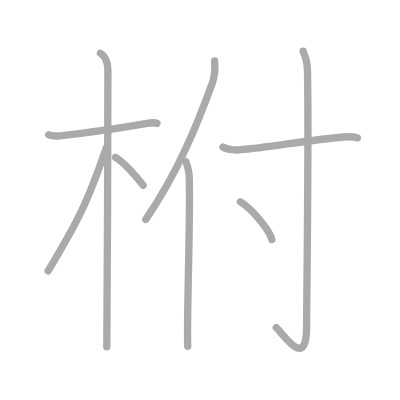
t = 0.00 s
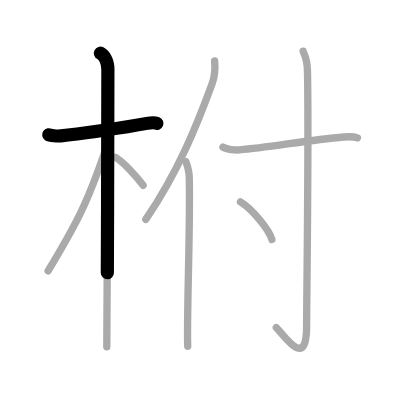
t = 1.75 s
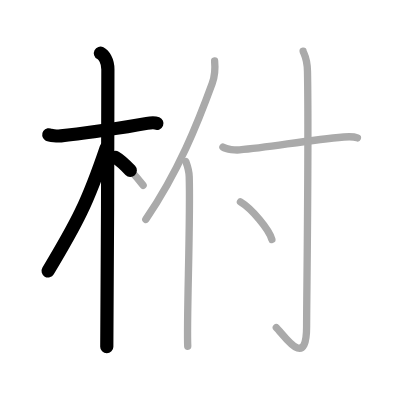
t = 3.50 s
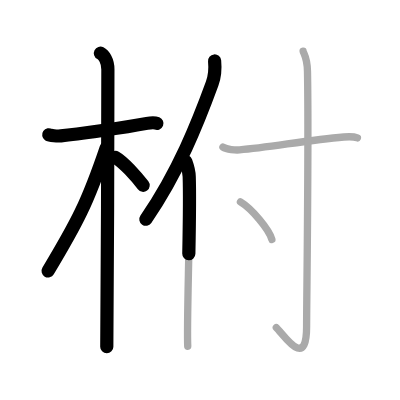
t = 5.50 s
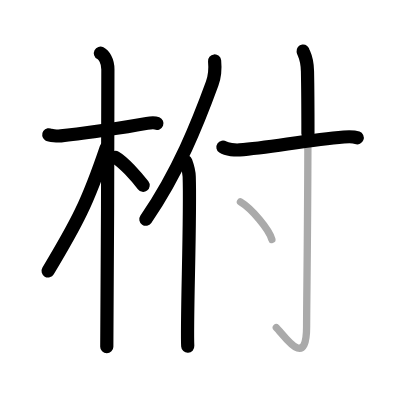
t = 7.25 s
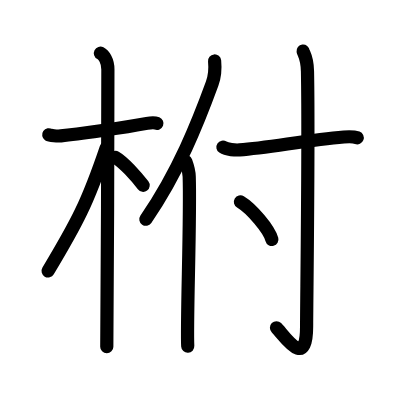
t = 9.00 s

The animated SVG that drew these frames (rendered in a browser with its animation timeline set to each time). Animation: 9 SMIL elements (animate=9); one cycle of 9.00 s.

<?xml version="1.0" standalone="no"?>
<!DOCTYPE svg PUBLIC "-//W3C//DTD SVG 1.1//EN"   "http://www.w3.org/Graphics/SVG/1.1/DTD/svg11.dtd">
<svg width="400px" height="400px"  version="1.1" xmlns="http://www.w3.org/2000/svg">
  <defs>
    <marker id="Triangle" viewBox="0 0 10 10" refX="0" refY="5" markerUnits="strokeWidth" markerWidth="3" style="stroke-opacity:0%;fill:#aaaaaa;" markerHeight="2" orient="auto">
      <path d="M 0 0 L 10 5 L 0 10 z" />
    </marker>
    
    <marker id="Arrow" viewBox="0 0 10 10" refX="5" refY="5" markerUnits="strokeWidth" markerWidth="1.8" style="stroke-opacity:0%;fill:#770000;" markerHeight="2" orient="auto">
      <path d="M 0 4 L 6 4 L 4 1 L 10 5 L 4 9 L 6 6 L 0 6 z" />
        <circle cx="5" cy="5" r="5" />
      </marker>
    
    <marker id="TriangleRed" viewBox="0 0 10 10" refX="0" refY="5" markerUnits="strokeWidth" markerWidth="3" style="stroke-opacity:0%;fill:#CC0000;" markerHeight="2" orient="auto">
      <path d="M 0 0 L 10 5 L 0 10 z" />
    </marker>
    
    <marker id="ArrowRed" viewBox="0 0 10 10" refX="5" refY="5" markerUnits="strokeWidth" markerWidth="1.8" style="stroke-opacity:0%;fill:#CC0000;" markerHeight="2" orient="auto">
      <path d="M 0 4 L 6 4 L 4 1 L 10 5 L 4 9 L 6 6 L 0 6 z" />
        <circle cx="5" cy="5" r="5" />
      </marker>
    
  </defs>
  
  <path style="fill:#ffffff; fill-opacity:100%; fill-rule:evenodd; stroke-width:0;" d="M 0 0 L 400px 0 L 400px 400px L 0 400px L 0 0" />

  <g transform="scale(3.6697247706422 3.6697247706422)">
<path style="fill:none; fill-opacity:0%; fill-rule:evenodd; stroke:#aaaaaa; stroke-opacity:100%; stroke-width: 1.5pt; stroke-linejoin:round; stroke-linecap:round;" d="M13.28 36.72c0.35 0.24 2.39 0.41 3.31 0.31c3.94-0.41 17.12-2.21 23.45-3.41c0.92-0.17 2.15-0.24 2.73 0"></path>
<path style="fill:none; fill-opacity:0%; fill-rule:evenodd; stroke:#aaaaaa; stroke-opacity:100%; stroke-width: 1.5pt; stroke-linejoin:round; stroke-linecap:round;" d="M27.36 14.5c0.91 0.47 2.04 2 2.04 4.42c0 0.95-0.12 69.75-0.3 75.58"></path>
<path style="fill:none; fill-opacity:0%; fill-rule:evenodd; stroke:#aaaaaa; stroke-opacity:100%; stroke-width: 1.5pt; stroke-linejoin:round; stroke-linecap:round;" d="M28.94 40.28c-5.1 15.04-7.94 20.4-15.83 33.56"></path>
<path style="fill:none; fill-opacity:0%; fill-rule:evenodd; stroke:#aaaaaa; stroke-opacity:100%; stroke-width: 1.5pt; stroke-linejoin:round; stroke-linecap:round;" d="M31.47 42.9c2.16 1.23 5.71 5.22 7.53 7.6"></path>
<path style="fill:none; fill-opacity:0%; fill-rule:evenodd; stroke:#aaaaaa; stroke-opacity:100%; stroke-width: 1.5pt; stroke-linejoin:round; stroke-linecap:round;" d="M58.48 16.61c0.19 1.95-0.05 4.5-0.66 6.17c-3.88 10.64-9.19 24.05-18.09 37"></path>
<path style="fill:none; fill-opacity:0%; fill-rule:evenodd; stroke:#aaaaaa; stroke-opacity:100%; stroke-width: 1.5pt; stroke-linejoin:round; stroke-linecap:round;" d="M50.64 44.03c0.34 0.92 0.88 2.83 0.92 4.11c0.39 11.53-0.75 39.6-0.4 46.21"></path>
<path style="fill:none; fill-opacity:0%; fill-rule:evenodd; stroke:#aaaaaa; stroke-opacity:100%; stroke-width: 1.5pt; stroke-linejoin:round; stroke-linecap:round;" d="M60.75 40.09c1.05 0.7 3.47 0.84 4.54 0.76c7.95-0.6 18.36-2.68 28.41-3.52c1.75-0.15 2.81-0.1 3.69 0.24"></path>
<path style="fill:none; fill-opacity:0%; fill-rule:evenodd; stroke:#aaaaaa; stroke-opacity:100%; stroke-width: 1.5pt; stroke-linejoin:round; stroke-linecap:round;" d="M82.6 13.93c0.08 0.63 1.11 1.57 1.19 5.54c0.38 19.08-0.24 62.97-0.24 69.47c0 12.17-6.17 2.34-8.25 0.33"></path>
<path style="fill:none; fill-opacity:0%; fill-rule:evenodd; stroke:#aaaaaa; stroke-opacity:100%; stroke-width: 1.5pt; stroke-linejoin:round; stroke-linecap:round;" d="M65.52 55.02c3.02 1.81 7.81 7.44 8.57 10.25"></path>

<path style="fill:none; fill-opacity:0%; fill-rule:evenodd; stroke:#000000; stroke-opacity:100%; stroke-width: 2.7pt; stroke-linejoin:round; stroke-linecap:round;" d="M13.28 36.72c0.35 0.24 2.39 0.41 3.31 0.31c3.94-0.41 17.12-2.21 23.45-3.41c0.92-0.17 2.15-0.24 2.73 0" pathLength="100" stroke-dashoffset="100" stroke-dasharray="100 105"><animate id="dashAnim1" attributeName="stroke-dashoffset" from="100" to="0" dur="1s" calcMode="linear" fill="freeze"/></path>
<path style="fill:none; fill-opacity:0%; fill-rule:evenodd; stroke:#000000; stroke-opacity:100%; stroke-width: 2.7pt; stroke-linejoin:round; stroke-linecap:round;" d="M27.36 14.5c0.91 0.47 2.04 2 2.04 4.42c0 0.95-0.12 69.75-0.3 75.58" pathLength="100" stroke-dashoffset="100" stroke-dasharray="100 105"><animate id="dashAnim2" attributeName="stroke-dashoffset" from="100" to="0" dur="1s" calcMode="linear" begin="dashAnim1.end" fill="freeze"/></path>
<path style="fill:none; fill-opacity:0%; fill-rule:evenodd; stroke:#000000; stroke-opacity:100%; stroke-width: 2.7pt; stroke-linejoin:round; stroke-linecap:round;" d="M28.94 40.28c-5.1 15.04-7.94 20.4-15.83 33.56" pathLength="100" stroke-dashoffset="100" stroke-dasharray="100 105"><animate id="dashAnim3" attributeName="stroke-dashoffset" from="100" to="0" dur="1s" calcMode="linear" begin="dashAnim2.end" fill="freeze"/></path>
<path style="fill:none; fill-opacity:0%; fill-rule:evenodd; stroke:#000000; stroke-opacity:100%; stroke-width: 2.7pt; stroke-linejoin:round; stroke-linecap:round;" d="M31.47 42.9c2.16 1.23 5.71 5.22 7.53 7.6" pathLength="100" stroke-dashoffset="100" stroke-dasharray="100 105"><animate id="dashAnim4" attributeName="stroke-dashoffset" from="100" to="0" dur="1s" calcMode="linear" begin="dashAnim3.end" fill="freeze"/></path>
<path style="fill:none; fill-opacity:0%; fill-rule:evenodd; stroke:#000000; stroke-opacity:100%; stroke-width: 2.7pt; stroke-linejoin:round; stroke-linecap:round;" d="M58.48 16.61c0.19 1.95-0.05 4.5-0.66 6.17c-3.88 10.64-9.19 24.05-18.09 37" pathLength="100" stroke-dashoffset="100" stroke-dasharray="100 105"><animate id="dashAnim5" attributeName="stroke-dashoffset" from="100" to="0" dur="1s" calcMode="linear" begin="dashAnim4.end" fill="freeze"/></path>
<path style="fill:none; fill-opacity:0%; fill-rule:evenodd; stroke:#000000; stroke-opacity:100%; stroke-width: 2.7pt; stroke-linejoin:round; stroke-linecap:round;" d="M50.64 44.03c0.34 0.92 0.88 2.83 0.92 4.11c0.39 11.53-0.75 39.6-0.4 46.21" pathLength="100" stroke-dashoffset="100" stroke-dasharray="100 105"><animate id="dashAnim6" attributeName="stroke-dashoffset" from="100" to="0" dur="1s" calcMode="linear" begin="dashAnim5.end" fill="freeze"/></path>
<path style="fill:none; fill-opacity:0%; fill-rule:evenodd; stroke:#000000; stroke-opacity:100%; stroke-width: 2.7pt; stroke-linejoin:round; stroke-linecap:round;" d="M60.75 40.09c1.05 0.7 3.47 0.84 4.54 0.76c7.95-0.6 18.36-2.68 28.41-3.52c1.75-0.15 2.81-0.1 3.69 0.24" pathLength="100" stroke-dashoffset="100" stroke-dasharray="100 105"><animate id="dashAnim7" attributeName="stroke-dashoffset" from="100" to="0" dur="1s" calcMode="linear" begin="dashAnim6.end" fill="freeze"/></path>
<path style="fill:none; fill-opacity:0%; fill-rule:evenodd; stroke:#000000; stroke-opacity:100%; stroke-width: 2.7pt; stroke-linejoin:round; stroke-linecap:round;" d="M82.6 13.93c0.08 0.63 1.11 1.57 1.19 5.54c0.38 19.08-0.24 62.97-0.24 69.47c0 12.17-6.17 2.34-8.25 0.33" pathLength="100" stroke-dashoffset="100" stroke-dasharray="100 105"><animate id="dashAnim8" attributeName="stroke-dashoffset" from="100" to="0" dur="1s" calcMode="linear" begin="dashAnim7.end" fill="freeze"/></path>
<path style="fill:none; fill-opacity:0%; fill-rule:evenodd; stroke:#000000; stroke-opacity:100%; stroke-width: 2.7pt; stroke-linejoin:round; stroke-linecap:round;" d="M65.52 55.02c3.02 1.81 7.81 7.44 8.57 10.25" pathLength="100" stroke-dashoffset="100" stroke-dasharray="100 105"><animate id="dashAnim9" attributeName="stroke-dashoffset" from="100" to="0" dur="1s" calcMode="linear" begin="dashAnim8.end" fill="freeze"/></path>

</g>

</svg>  
          
